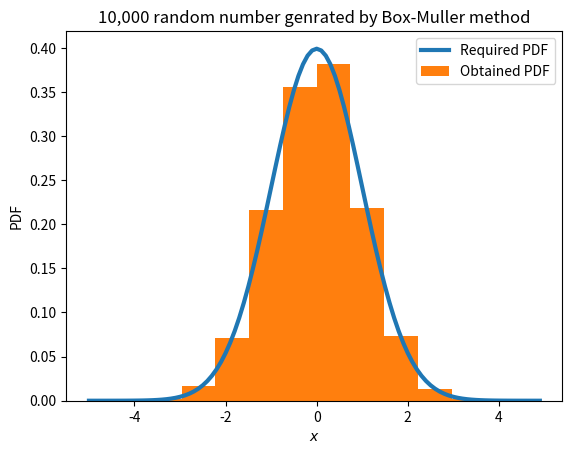

Reproduce this figure in Python.
# -*- coding: utf-8 -*-
"""
Created on Wed May 27 11:30:01 2020

[redacted]
"""

import numpy as np
import matplotlib.pyplot as plt

def f(x):    #guassian distribution with mean 0 and variance 1
    return np.exp(-x*x/2)/(np.sqrt(2*np.pi))

x1=np.random.random(10000)
x2=np.random.random(10000)

y1=np.sqrt(-2*np.log(x1))*np.cos(2*np.pi*x2)
y2=np.sqrt(-2*np.log(x1))*np.sin(2*np.pi*x2)

x=np.arange(-5,5,0.1)
plt.plot(x,f(x),linewidth=3,label='Required PDF')
plt.hist(y1, bins=10,density=True,label='Obtained PDF')
plt.xlabel('$x$')
plt.ylabel('PDF')
plt.title('10,000 random number genrated by Box-Muller method')
plt.legend()
plt.savefig("Q5.pdf")
plt.show()